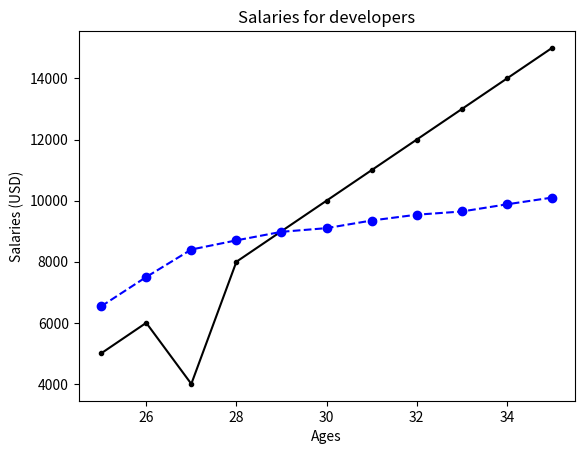

Python code for this plot:
# first the import
import matplotlib
from matplotlib import pyplot as plt
# then the first data set for all devs x and y-axis
age_x = [25, 26, 27, 28, 29, 30, 31, 32, 33, 34, 35]

dev_y = [5000, 6000, 4000, 8000, 9000, 10000, 11000, 12000, 13000, 14000, 15000]
# then the plot for all devs data including the color, line style, marker style and the label
plt.plot(age_x, dev_y, color='k', linestyle='-', marker='.', label='All Devs')
# the y data set for python devs the x-axis will reuse the age data set
py_dev_y = [6540, 7500, 8400, 8700, 8980, 9100, 9350, 9540, 9645, 9880, 10100]
# plot command for the python data as well
plt.plot(age_x, py_dev_y, color='b', linestyle='--', marker='o', label='Python')
# the title of the graph with the x and y-axis labels
plt.title('Salaries for developers')
plt.xlabel('Ages')
plt.ylabel('Salaries (USD)')


plt.show()
